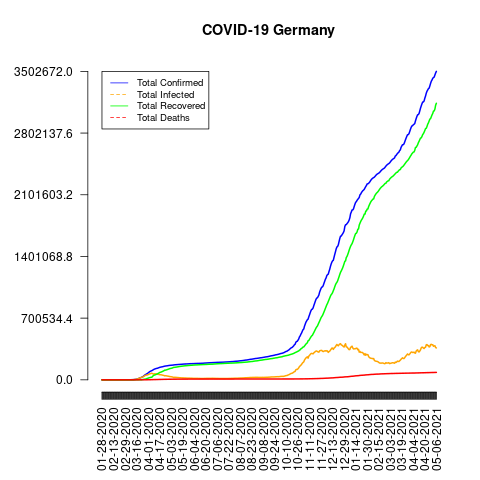

Data behind this chart, as committed beside it:
date, total_confirmed, total_deaths, total_recovered, total_infected, mortality_rate, recovery_rate, daily_growth_rate
01-28-2020, 4, 0, 0, 4, 0.0, 0.0, 1
01-29-2020, 4, 0, 0, 4, 0.0, 0.0, 1.0
01-30-2020, 4, 0, 0, 4, 0.0, 0.0, 1.0
01-31-2020, 5, 0, 0, 5, 0.0, 0.0, 1.25
02-01-2020, 8, 0, 0, 8, 0.0, 0.0, 1.6
02-02-2020, 10, 0, 0, 10, 0.0, 0.0, 1.25
02-03-2020, 12, 0, 0, 12, 0.0, 0.0, 1.2
02-04-2020, 12, 0, 0, 12, 0.0, 0.0, 1.0
02-05-2020, 12, 0, 0, 12, 0.0, 0.0, 1.0
02-06-2020, 12, 0, 0, 12, 0.0, 0.0, 1.0
02-07-2020, 13, 0, 0, 13, 0.0, 0.0, 1.083
02-08-2020, 13, 0, 0, 13, 0.0, 0.0, 1.0
02-09-2020, 14, 0, 0, 14, 0.0, 0.0, 1.077
02-10-2020, 14, 0, 0, 14, 0.0, 0.0, 1.0
02-11-2020, 16, 0, 0, 16, 0.0, 0.0, 1.143
02-12-2020, 16, 0, 0, 16, 0.0, 0.0, 1.0
02-13-2020, 16, 0, 1, 15, 0.0, 6.25, 1.0
02-14-2020, 16, 0, 1, 15, 0.0, 6.25, 1.0
02-15-2020, 16, 0, 1, 15, 0.0, 6.25, 1.0
02-16-2020, 16, 0, 1, 15, 0.0, 6.25, 1.0
02-17-2020, 16, 0, 1, 15, 0.0, 6.25, 1.0
02-18-2020, 16, 0, 12, 4, 0.0, 75.0, 1.0
02-19-2020, 16, 0, 12, 4, 0.0, 75.0, 1.0
02-20-2020, 16, 0, 12, 4, 0.0, 75.0, 1.0
02-21-2020, 16, 0, 14, 2, 0.0, 87.5, 1.0
02-22-2020, 16, 0, 14, 2, 0.0, 87.5, 1.0
02-23-2020, 16, 0, 14, 2, 0.0, 87.5, 1.0
02-24-2020, 16, 0, 14, 2, 0.0, 87.5, 1.0
02-25-2020, 17, 0, 14, 3, 0.0, 82.35, 1.062
02-26-2020, 27, 0, 15, 12, 0.0, 55.56, 1.588
02-27-2020, 46, 0, 16, 30, 0.0, 34.78, 1.704
02-28-2020, 48, 0, 16, 32, 0.0, 33.33, 1.043
02-29-2020, 79, 0, 16, 63, 0.0, 20.25, 1.646
03-01-2020, 130, 0, 16, 114, 0.0, 12.31, 1.646
03-02-2020, 159, 0, 16, 143, 0.0, 10.06, 1.223
03-03-2020, 196, 0, 16, 180, 0.0, 8.16, 1.233
03-04-2020, 262, 0, 16, 246, 0.0, 6.11, 1.337
03-05-2020, 482, 0, 16, 466, 0.0, 3.32, 1.84
03-06-2020, 670, 0, 17, 653, 0.0, 2.54, 1.39
03-07-2020, 799, 0, 18, 781, 0.0, 2.25, 1.193
03-08-2020, 1040, 0, 18, 1022, 0.0, 1.73, 1.302
03-09-2020, 1176, 2, 18, 1158, 0.17, 1.53, 1.131
03-10-2020, 1457, 2, 18, 1439, 0.14, 1.24, 1.239
03-11-2020, 1908, 3, 25, 1883, 0.16, 1.31, 1.31
03-12-2020, 2078, 3, 25, 2053, 0.14, 1.2, 1.089
03-13-2020, 3675, 7, 46, 3629, 0.19, 1.25, 1.769
03-14-2020, 4585, 9, 46, 4539, 0.2, 1.0, 1.248
03-15-2020, 5795, 11, 46, 5749, 0.19, 0.79, 1.264
03-16-2020, 7272, 17, 67, 7205, 0.23, 0.92, 1.255
03-17-2020, 9257, 24, 67, 9190, 0.26, 0.72, 1.273
03-18-2020, 12327, 28, 105, 12222, 0.23, 0.85, 1.332
03-19-2020, 15320, 44, 113, 15207, 0.29, 0.74, 1.243
03-20-2020, 19848, 67, 180, 19668, 0.34, 0.91, 1.296
03-21-2020, 22213, 84, 233, 21980, 0.38, 1.05, 1.119
03-22-2020, 24873, 94, 266, 24607, 0.38, 1.07, 1.12
03-23-2020, 29056, 123, 453, 28603, 0.42, 1.56, 1.168
03-24-2020, 32986, 157, 3243, 29743, 0.48, 9.83, 1.135
03-25-2020, 37323, 206, 3547, 33776, 0.55, 9.5, 1.131
03-26-2020, 43938, 267, 5673, 38265, 0.61, 12.91, 1.177
03-27-2020, 50871, 342, 6658, 44213, 0.67, 13.09, 1.158
... 405 more rows
